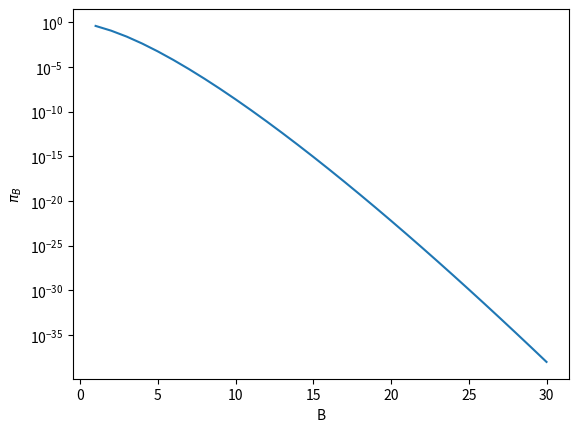

This chart was generated by the following Python code:
import numpy as np
import matplotlib.pyplot as plt

n_B = 30
lambada_ = 0.002  # probability of starting a phone call 
mu = 0.003       # probability of ending of a phone call 

n_B_list = np.arange(1, n_B + 1)

# Compute logarithm of factorial
def log_factorial(n):
    return sum(np.log(np.arange(1, n + 1)))

# Calculate pi_i in log space
def pi_i_calc_log(lambada_, mu, i):
    if i == 0:
        return 0  # Log(1) = 0
    return i * np.log(lambada_/mu) - log_factorial(i)

# Calculate pi list in log space
def pi_list_calc_log(lambada_, mu, B):
    return [pi_i_calc_log(lambada_, mu, i) for i in range(B + 1)]

def pi_B_calc_log(lambada_, mu, B):
    log_pi_B = pi_i_calc_log(lambada_, mu, B)
    log_sum = np.log(sum(np.exp(pi_list_calc_log(lambada_, mu, B))))
    return np.exp(log_pi_B - log_sum)

pi_B_list = [pi_B_calc_log(lambada_, mu, B) for B in n_B_list] 

plt.clf()
plt.plot(n_B_list, pi_B_list)
plt.xlabel('B')
plt.ylabel(r'$\pi_B$')
plt.yscale('log')
plt.show()
